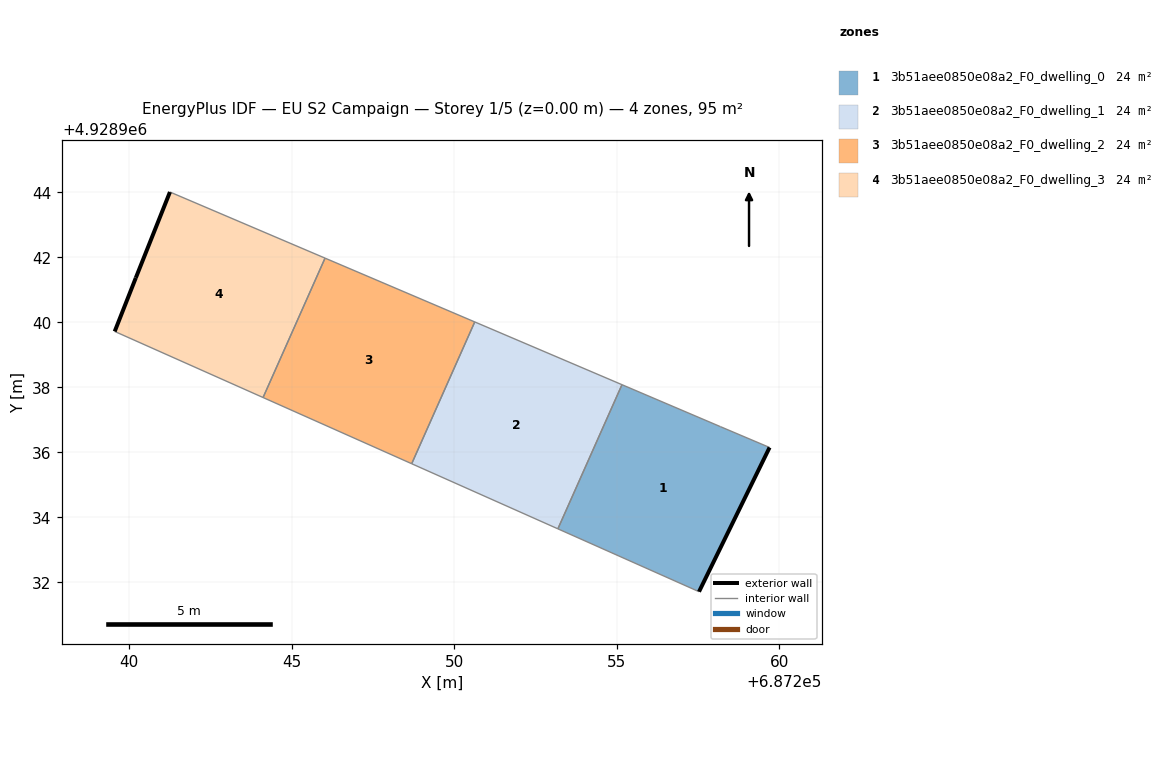
=== STOREY PLAN SPEC (per zone: floor XY polygon, exterior-wall plan segments, windows/doors) ===
zone 1: 3b51aee0850e08a2_F0_dwelling_0  (23.7 m²)
  floor: (687257.53, 4928931.71) (687259.70, 4928936.15) (687258.19, 4928936.79) (687255.16, 4928938.08) (687253.19, 4928933.64)
  exterior wall: (687259.70, 4928936.15) – (687257.53, 4928931.71)  [4.9 m]
  interior walls: 4
zone 2: 3b51aee0850e08a2_F0_dwelling_1  (23.7 m²)
  floor: (687253.19, 4928933.64) (687255.16, 4928938.08) (687250.63, 4928940.01) (687248.69, 4928935.65)
  interior walls: 4
zone 3: 3b51aee0850e08a2_F0_dwelling_2  (23.7 m²)
  floor: (687248.69, 4928935.65) (687250.63, 4928940.01) (687246.03, 4928941.97) (687244.12, 4928937.68)
  interior walls: 4
zone 4: 3b51aee0850e08a2_F0_dwelling_3  (23.7 m²)
  floor: (687244.12, 4928937.68) (687246.03, 4928941.97) (687241.25, 4928944.01) (687240.20, 4928941.37) (687239.55, 4928939.72)
  exterior wall: (687239.55, 4928939.72) – (687240.20, 4928941.37)  [1.8 m]
  exterior wall: (687240.20, 4928941.37) – (687241.25, 4928944.01)  [2.8 m]
  interior walls: 3

=== DERIVED (storey summary) ===
Building: EU S2 Campaign
Storey: 1 of 5  (floor level z = 0.00 m)
Storey gross floor area: 94.8 m²
Zones on this storey: 4
  - 3b51aee0850e08a2_F0_dwelling_0: floor 23.7 m²; exterior wall 4.9 m (14.8 m²); WWR 0.0%
  - 3b51aee0850e08a2_F0_dwelling_1: floor 23.7 m²
  - 3b51aee0850e08a2_F0_dwelling_2: floor 23.7 m²
  - 3b51aee0850e08a2_F0_dwelling_3: floor 23.7 m²; exterior wall 4.6 m (13.8 m²); WWR 0.0%
Zone adjacency (shared interzone walls):
  - 3b51aee0850e08a2_F0_dwelling_0 ↔ 3b51aee0850e08a2_F0_dwelling_1
  - 3b51aee0850e08a2_F0_dwelling_1 ↔ 3b51aee0850e08a2_F0_dwelling_2
  - 3b51aee0850e08a2_F0_dwelling_2 ↔ 3b51aee0850e08a2_F0_dwelling_3